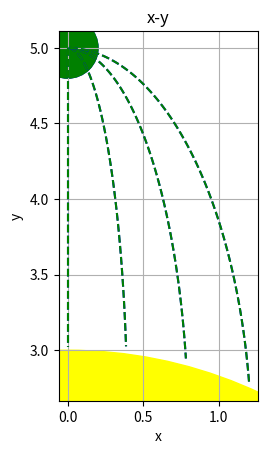

Write the Python code that produced this figure.
import matplotlib.pyplot as plt
import numpy as np

def Aceleracion(px):
    ax = -px[0]/(np.power(px[0],2)+np.power(px[1],2))**1.5
    ay = -px[1]/(np.power(px[0],2)+np.power(px[1],2))**1.5
    return np.array([ax,ay])

def Aceleracion3C(px,d):
    ax = -(px[0]+d)/((px[0]+d)**2+px[1]**2)**1.5-(px[0]-d)/((px[0]-d)**2+px[1]**2)**1.5
    ay = -px[1]/((px[0]+d)**2+px[1]**2)**1.5-px[1]/((px[0]-d)**2+px[1]**2)**1.5
    return np.array([ax,ay])

def Euler(px,pv,d,h=0.01):
    pa = Aceleracion(px) #Aceleracion3C(px,d)
    pv = pv + pa*h
    px = px + pv*h
    return (px,pv,pa) 

def getPoint(px1,pv1,pa1,d,r1,h=0.01,t=10):
    vp1 = []

    pt = np.arange(0,t,h)
    for i in pt:
        (px1,pv1,pa1) = Euler(px1,pv1,d,h)
        #if px1[0]>30: break
        if (np.power(px1[0],2)+np.power(px1[1],2))<=r1**2: break
        #if (np.power(px1[0]+d,2)+np.power(px1[1],2))<=r1**2: break
        #if (np.power(px1[0]-d,2)+np.power(px1[1],2))<=r1**2: break
        vp1.append(px1)
    return np.array(vp1)

r1 = 3 # radio planetas
d = 5  # distancia
h = 0.1

pa = np.array([0,0])
px1 = np.array([0,5.0000])
px2 = np.array([0,5.0001])

vx = np.arange(0,0.2,0.05)

axs = plt.subplot()
axs.set_aspect('equal')

cuerpo1 = plt.Circle((px1[0],px1[1]),0.2,color="blue",fill=True)
cuerpo4 = plt.Circle((px2[0],px2[1]),0.2,color="green",fill=True)
#cuerpo2 = plt.Circle((-d,0),r1,color="red",fill=True)
cuerpo3 = plt.Circle((0,0),r1,color="yellow",fill=True)
axs.add_artist(cuerpo1)
axs.add_artist(cuerpo4)
#axs.add_artist(cuerpo2)
axs.add_artist(cuerpo3)

for vxi in vx:
    pv1 = np.array([vxi,0])
    vp1 = getPoint(px1,pv1,pa,d,r1,h,100)
    vp2 = getPoint(px2,pv1,pa,d,r1,h,100)
    plt.plot(vp1[:,0],vp1[:,1],c='blue',linestyle='--')
    plt.plot(vp2[:,0],vp2[:,1],c='green',linestyle='--')


plt.xlabel('x')
plt.ylabel('y')
plt.title('x-y')
plt.grid(True)
plt.show()
